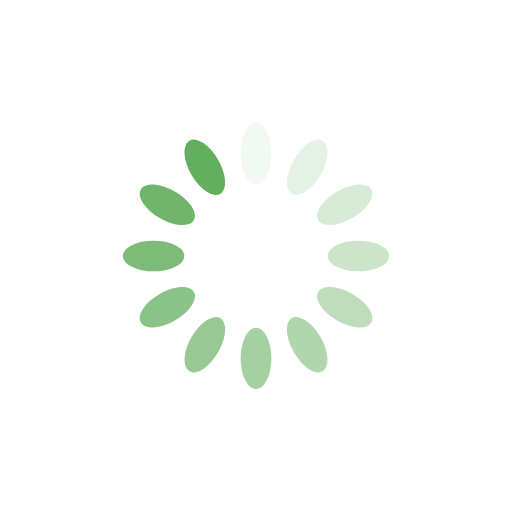
t = 0.00 s
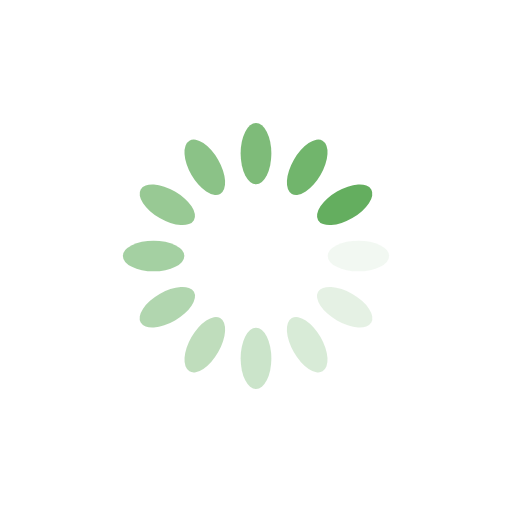
t = 0.25 s
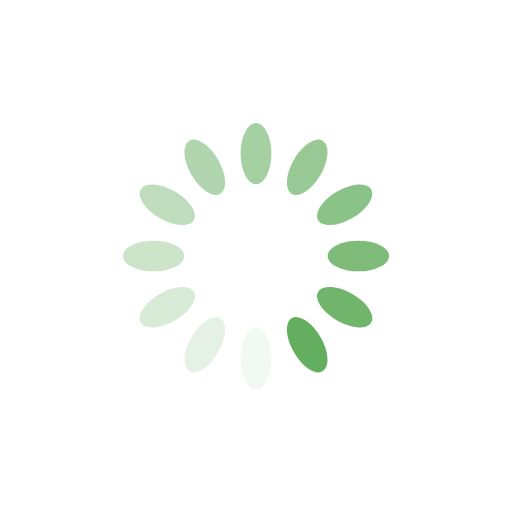
t = 0.50 s
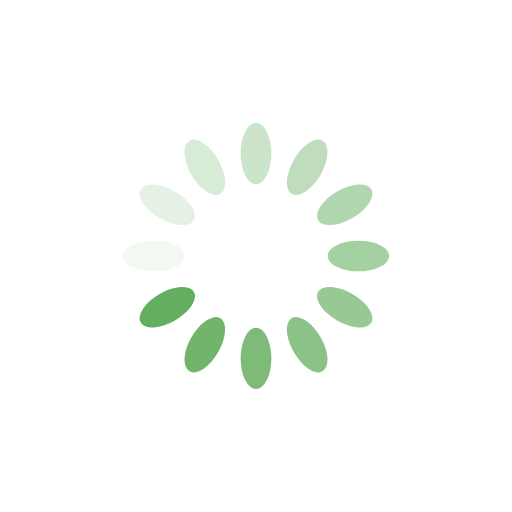
t = 0.75 s

The animated SVG that drew these frames (rendered in a browser with its animation timeline set to each time). Animation: 12 SMIL elements (animate=12); one cycle of 1.00 s, repeats indefinitely.

<?xml version="1.0" encoding="utf-8"?>
<svg xmlns="http://www.w3.org/2000/svg"
     style="margin: auto; background: none; display: block; shape-rendering: auto;" width="200px" height="200px"
     viewBox="0 0 100 100" preserveAspectRatio="xMidYMid">
	<g transform="rotate(0 50 50)">
		<rect x="47" y="24" rx="3" ry="6" width="6" height="12" fill="#64AE5F">
			<animate attributeName="opacity" values="1;0" keyTimes="0;1" dur="1s" begin="-0.9166666666666666s"
			         repeatCount="indefinite"></animate>
		</rect>
	</g>
	<g transform="rotate(30 50 50)">
		<rect x="47" y="24" rx="3" ry="6" width="6" height="12" fill="#64AE5F">
			<animate attributeName="opacity" values="1;0" keyTimes="0;1" dur="1s" begin="-0.8333333333333334s"
			         repeatCount="indefinite"></animate>
		</rect>
	</g>
	<g transform="rotate(60 50 50)">
		<rect x="47" y="24" rx="3" ry="6" width="6" height="12" fill="#64AE5F">
			<animate attributeName="opacity" values="1;0" keyTimes="0;1" dur="1s" begin="-0.75s"
			         repeatCount="indefinite"></animate>
		</rect>
	</g>
	<g transform="rotate(90 50 50)">
		<rect x="47" y="24" rx="3" ry="6" width="6" height="12" fill="#64AE5F">
			<animate attributeName="opacity" values="1;0" keyTimes="0;1" dur="1s" begin="-0.6666666666666666s"
			         repeatCount="indefinite"></animate>
		</rect>
	</g>
	<g transform="rotate(120 50 50)">
		<rect x="47" y="24" rx="3" ry="6" width="6" height="12" fill="#64AE5F">
			<animate attributeName="opacity" values="1;0" keyTimes="0;1" dur="1s" begin="-0.5833333333333334s"
			         repeatCount="indefinite"></animate>
		</rect>
	</g>
	<g transform="rotate(150 50 50)">
		<rect x="47" y="24" rx="3" ry="6" width="6" height="12" fill="#64AE5F">
			<animate attributeName="opacity" values="1;0" keyTimes="0;1" dur="1s" begin="-0.5s"
			         repeatCount="indefinite"></animate>
		</rect>
	</g>
	<g transform="rotate(180 50 50)">
		<rect x="47" y="24" rx="3" ry="6" width="6" height="12" fill="#64AE5F">
			<animate attributeName="opacity" values="1;0" keyTimes="0;1" dur="1s" begin="-0.4166666666666667s"
			         repeatCount="indefinite"></animate>
		</rect>
	</g>
	<g transform="rotate(210 50 50)">
		<rect x="47" y="24" rx="3" ry="6" width="6" height="12" fill="#64AE5F">
			<animate attributeName="opacity" values="1;0" keyTimes="0;1" dur="1s" begin="-0.3333333333333333s"
			         repeatCount="indefinite"></animate>
		</rect>
	</g>
	<g transform="rotate(240 50 50)">
		<rect x="47" y="24" rx="3" ry="6" width="6" height="12" fill="#64AE5F">
			<animate attributeName="opacity" values="1;0" keyTimes="0;1" dur="1s" begin="-0.25s"
			         repeatCount="indefinite"></animate>
		</rect>
	</g>
	<g transform="rotate(270 50 50)">
		<rect x="47" y="24" rx="3" ry="6" width="6" height="12" fill="#64AE5F">
			<animate attributeName="opacity" values="1;0" keyTimes="0;1" dur="1s" begin="-0.16666666666666666s"
			         repeatCount="indefinite"></animate>
		</rect>
	</g>
	<g transform="rotate(300 50 50)">
		<rect x="47" y="24" rx="3" ry="6" width="6" height="12" fill="#64AE5F">
			<animate attributeName="opacity" values="1;0" keyTimes="0;1" dur="1s" begin="-0.08333333333333333s"
			         repeatCount="indefinite"></animate>
		</rect>
	</g>
	<g transform="rotate(330 50 50)">
		<rect x="47" y="24" rx="3" ry="6" width="6" height="12" fill="#64AE5F">
			<animate attributeName="opacity" values="1;0" keyTimes="0;1" dur="1s" begin="0s"
			         repeatCount="indefinite"></animate>
		</rect>
	</g>
</svg>
